Run: headless pygame with SDL's dummy video driver; simulated clock (each Clock.tick advances the game by its frame time, no real sleeping); random seed 0; keys injected as events and as key.get_pressed() state; mouse plan: one left click at the window centre at the start of phase 2, then a move to the lower-right quarter at the start of phase 3.
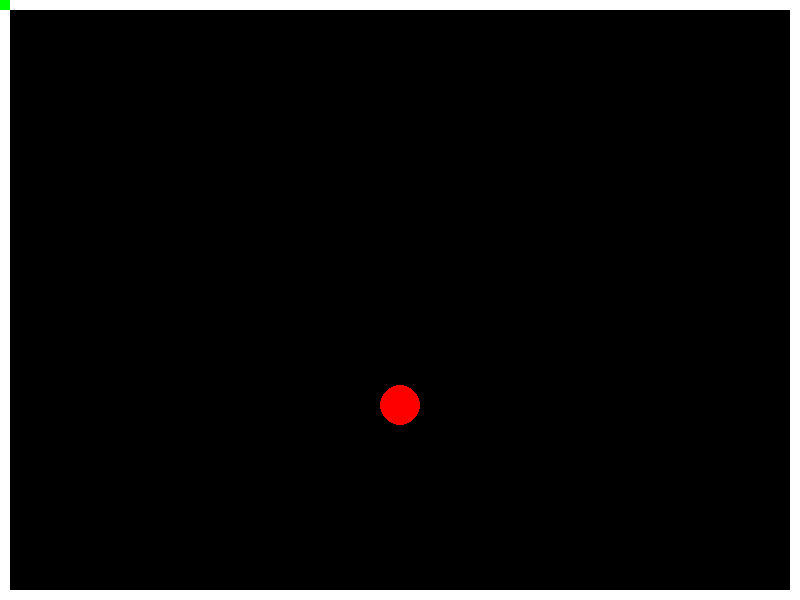
Frame 1 of 4 · flips 1–60 · no input
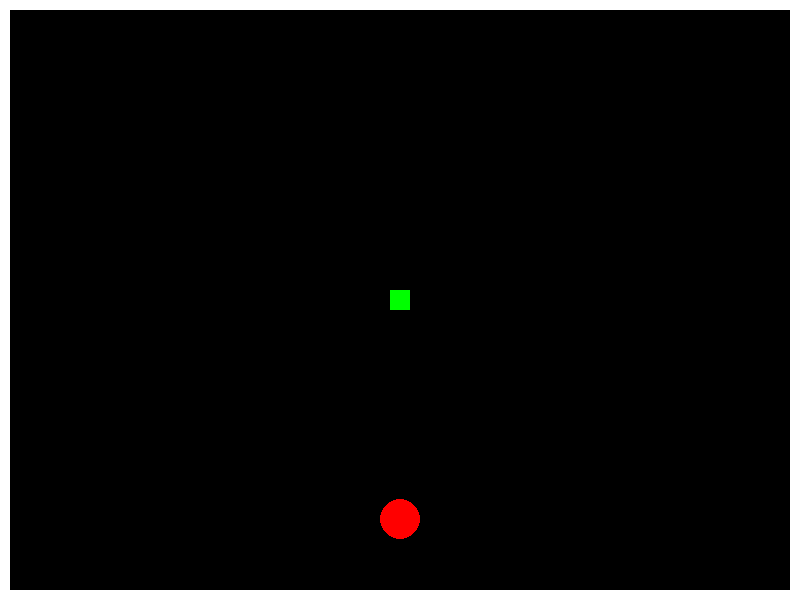
Frame 2 of 4 · flips 61–180 · clicked the window centre · tapped SPACE, RETURN · held RIGHT (→), D
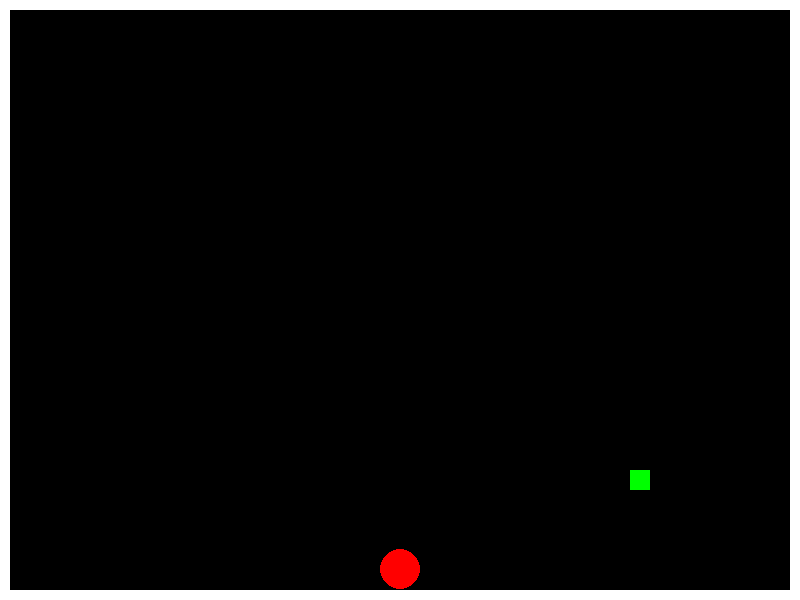
Frame 3 of 4 · flips 181–300 · moved the mouse to the lower-right quarter · held DOWN (↓), S
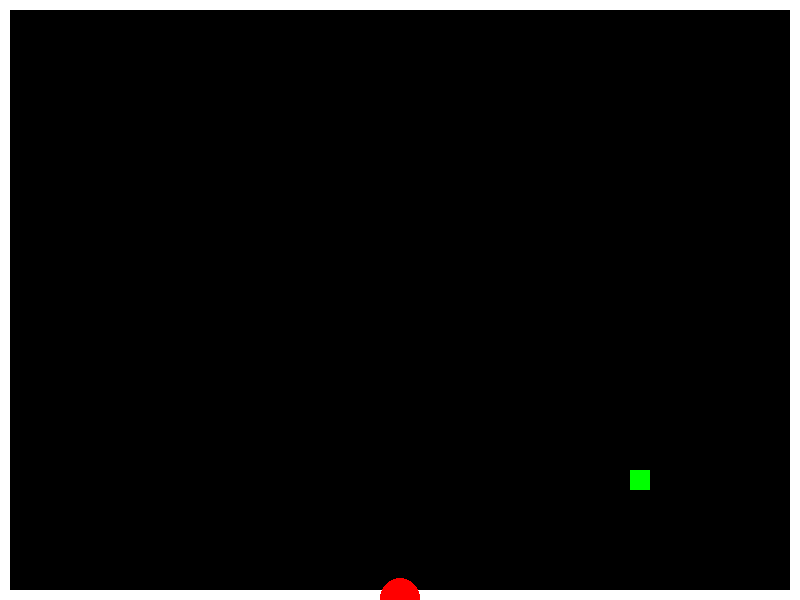
Frame 4 of 4 · flips 301–420 · held LEFT (←), A, UP (↑), W

The pygame program that drew these frames:

import math
import pygame

# Initialize Pygame
pygame.init()

# Set up the display
WIDTH, HEIGHT = 800, 600
screen = pygame.display.set_mode((WIDTH, HEIGHT))

# class
class Ball:
    def __init__(self, x, y, radius, color):
        self.x = x
        self.y = y
        self.radius = radius
        self.color = color
        self.vx = 0  # Velocity in x direction
        self.vy = 0  # Velocity in y direction

    def update(self):
        # Update position based on velocity
        self.x += self.vx
        self.y += self.vy

        # Bounce off the walls
        if self.x - self.radius < 0 or self.x + self.radius > WIDTH:
            self.vx = -self.vx
        if self.y - self.radius < 0 or self.y + self.radius > HEIGHT:
            self.vy = -self.vy

    def draw(self, surface):
        pygame.draw.circle(surface, self.color, (int(self.x), int(self.y)), self.radius)

class gravity:
    def __init__(self, g):
        self.g = g  # Acceleration due to gravity

    def apply(self, ball):
        ball.vy += self.g  # Apply gravity to the ball's vertical velocity

class friction:
    def __init__(self, coefficient):
        self.coefficient = coefficient  # Friction coefficient

    def apply(self, ball):
        ball.vx *= (1 - self.coefficient)  # Apply friction to the ball's horizontal velocity
        ball.vy *= (1 - self.coefficient)  # Apply friction to the ball's vertical velocity

# define the cursor as a hand that can grab the ball and throw it with a velocity based on the mouse movement
class Cursor:
    def __init__(self):
        self.rect = pygame.Rect(0, 0, 20, 20)  # Cursor size

    def update(self):
        self.rect.center = pygame.mouse.get_pos()  # Update cursor position to mouse position

    def draw(self, surface):
        pygame.draw.rect(surface, (0, 255, 0), self.rect)  # Draw the cursor as a green square

class walls:
    def __init__(self):
        self.top_wall = pygame.Rect(0, 0, WIDTH, 10)
        self.bottom_wall = pygame.Rect(0, HEIGHT - 10, WIDTH, 10)
        self.left_wall = pygame.Rect(0, 0, 10, HEIGHT)
        self.right_wall = pygame.Rect(WIDTH - 10, 0, 10, HEIGHT)

    def draw(self, surface):
        pygame.draw.rect(surface, (255, 255, 255), self.top_wall)
        pygame.draw.rect(surface, (255, 255, 255), self.bottom_wall)
        pygame.draw.rect(surface, (255, 255, 255), self.left_wall)
        pygame.draw.rect(surface, (255, 255, 255), self.right_wall)

    def check_collision(self, ball):
        if self.top_wall.collidepoint(ball.x, ball.y - ball.radius):
            ball.vy = -ball.vy
        if self.bottom_wall.collidepoint(ball.x, ball.y + ball.radius):
            ball.vy = -ball.vy
        if self.left_wall.collidepoint(ball.x - ball.radius, ball.y):
            ball.vx = -ball.vx
        if self.right_wall.collidepoint(ball.x + ball.radius, ball.y):
            ball.vx = -ball.vx

# define a class that show a vector from the ball to the cursor when the ball is caught
class Vector:
    def __init__(self, ball, cursor):
        self.ball = ball
        self.cursor = cursor

    def draw(self, surface):
        if self.ball.vx == 0 and self.ball.vy == 0:  # Only draw when the ball is caught
            pygame.draw.line(surface, (255, 255, 0), (self.ball.x, self.ball.y), self.cursor.rect.center, 2)

# define a function that makes the ball bounce off the walls with a certain elasticity
def bounce(ball, elasticity):
    if ball.x - ball.radius < 0 or ball.x + ball.radius > WIDTH:
        ball.vx = -ball.vx * elasticity
    if ball.y - ball.radius < 0 or ball.y + ball.radius > HEIGHT:
        ball.vy = -ball.vy * elasticity

# define a function that makes the ball move with physics in the hand
def move_ball_in_hand(ball, cursor):
    if cursor.rect.collidepoint(ball.x, ball.y):
        ball.vx = 0
        ball.vy = 0
        ball.x = cursor.rect.centerx
        ball.y = cursor.rect.centery

# functions
def catch_ball(ball, cursor):
    # Check if the ball is within the cursor's area
    if cursor.rect.collidepoint(ball.x, ball.y):
        # If caught, stop the ball's movement
        ball.vx = 0
        ball.vy = 0
        return True
    return False

def release_ball(ball, cursor):
    # Release the ball with a velocity based on the cursor's movement
    mouse_dx, mouse_dy = pygame.mouse.get_rel()  # Get the relative movement of the mouse
    ball.vx = mouse_dx * 0.1  # Scale the velocity for better control
    ball.vy = mouse_dy * 0.1

# Main game loop
def main():
    clock = pygame.time.Clock()
    ball = Ball(WIDTH // 2, HEIGHT // 2, 20, (255, 0, 0))
    cursor = Cursor()
    wall = walls()
    gravity_effect = gravity(0.5)
    friction_effect = friction(0.01)
    vector = Vector(ball, cursor)
    elasticity = 0.8  # Elasticity for bouncing

    running = True
    caught = False

    while running:
        for event in pygame.event.get():
            if event.type == pygame.QUIT:
                running = False
            elif event.type == pygame.MOUSEBUTTONDOWN:
                if catch_ball(ball, cursor):
                    caught = True
            elif event.type == pygame.MOUSEBUTTONUP:
                if caught:
                    release_ball(ball, cursor)
                    caught = False

        # Update game state
        cursor.update()
        if not caught:
            gravity_effect.apply(ball)
            friction_effect.apply(ball)
            ball.update()
            wall.check_collision(ball)
        else:
            move_ball_in_hand(ball, cursor)

        # Draw everything
        screen.fill((0, 0, 0))  # Clear the screen with black
        wall.draw(screen)
        ball.draw(screen)
        cursor.draw(screen)
        vector.draw(screen)

        pygame.display.flip()  # Update the display
        clock.tick(60)  # Limit to 60 frames per second

    pygame.quit()

if __name__ == "__main__":
    main()
